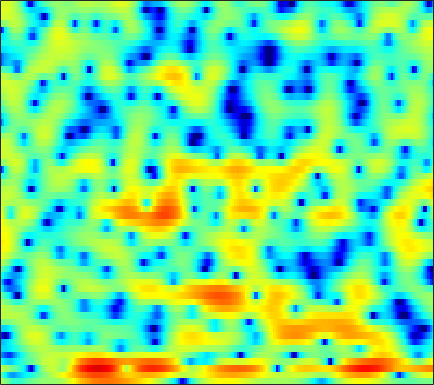

Source data for this figure (header and first rows):
2.0425, 1.1773, 0.0030413, -1.1487, -1.9429, -2.8187, -3.3866, -3.5595, -3.4789, -3.1387, -2.6509, -2.2455, -1.7052, -1.2029, -0.8595, -0.45834, -0.11199, 0.10077, 0.33884, 0.5458, 0.68096, 0.73777, 0.77451, 0.79279
-1.315, -2.926, -5.243, -7.552, -8.979, -9.881, -9.556, -8.896, -7.947, -7.096, -6.385, -5.921, -5.327, -4.732, -4.256, -3.552, -2.784, -2.186, -1.395, -0.6272, 0.1046, 0.6213, 1.273, 1.894
2.914, 2.212, 1.334, 0.5425, 0.01858, -0.618, -1.244, -1.745, -2.529, -3.562, -4.956, -6.431, -9.447, -14.55, -17.92, -11.97, -6.862, -4.26, -1.744, 0.05969, 1.355, 2.049, 2.645, 2.892
-5.106, -5.896, -6.888, -7.539, -7.638, -7.227, -6.426, -5.714, -4.788, -3.954, -3.221, -2.748, -2.191, -1.64, -1.202, -0.5639, 0.1424, 0.6815, 1.385, 2.03, 2.572, 2.885, 3.15, 3.214
-9.999, -11.05, -12.66, -13.98, -14.14, -12.84, -10.65, -8.988, -7.047, -5.421, -4.044, -3.145, -2.11, -1.212, -0.6161, 0.07424, 0.6659, 1.054, 1.504, 1.889, 2.199, 2.383, 2.558, 2.66
-7.071, -7.038, -6.866, -6.532, -6.171, -5.554, -4.817, -4.178, -3.261, -2.339, -1.46, -0.8462, -0.1054, 0.5461, 0.9742, 1.45, 1.815, 2.017, 2.195, 2.274, 2.255, 2.176, 1.992, 1.743
-8.428, -8.045, -7.376, -6.502, -5.726, -4.553, -3.347, -2.463, -1.331, -0.2713, 0.6776, 1.308, 2.03, 2.603, 2.936, 3.246, 3.401, 3.409, 3.268, 2.945, 2.416, 1.883, 0.9844, -0.1339
-14.75, -17.38, -20.82, -15.96, -11.89, -7.878, -4.905, -3.145, -1.262, 0.2276, 1.401, 2.111, 2.866, 3.415, 3.697, 3.912, 3.952, 3.867, 3.59, 3.119, 2.43, 1.767, 0.6355, -0.8653
-6.837, -7.095, -7.042, -6.347, -5.44, -3.993, -2.548, -1.545, -0.3639, 0.6157, 1.378, 1.818, 2.24, 2.49, 2.577, 2.573, 2.448, 2.288, 2.003, 1.656, 1.249, 0.903, 0.3867, -0.1609
-0.3697, -0.3634, -0.2687, -0.089, 0.1063, 0.4431, 0.8013, 1.053, 1.338, 1.545, 1.645, 1.638, 1.495, 1.197, 0.8773, 0.3269, -0.3285, -0.8474, -1.492, -1.959, -2.167, -2.139, -1.914, -1.562
2.379, 2.362, 2.337, 2.317, 2.29, 2.266, 2.24, 2.204, 2.121, 1.962, 1.703, 1.426, 0.8981, 0.1363, -0.6292, -1.987, -3.889, -5.809, -9.364, -13.99, -13.84, -10.47, -6.84, -4.339
2.602, 2.472, 2.241, 1.98, 1.769, 1.481, 1.234, 1.091, 0.954, 0.8546, 0.7513, 0.6415, 0.4018, 0.005692, -0.4313, -1.231, -2.291, -3.239, -4.573, -5.51, -5.496, -4.835, -3.563, -2.29
1.435, 0.9495, 0.1591, -0.7375, -1.443, -2.379, -3.171, -3.535, -3.549, -3.031, -2.196, -1.525, -0.6851, -0.009194, 0.3621, 0.6885, 0.8486, 0.8944, 0.896, 0.883, 0.8974, 0.9421, 1.017, 1.046
-0.63, -1.668, -3.216, -4.995, -6.495, -9.048, -13.08, -18.67, -21.52, -11.97, -7.023, -4.508, -2.005, -0.1671, 0.9028, 1.995, 2.772, 3.182, 3.547, 3.695, 3.653, 3.495, 3.108, 2.51
-4.749, -6.835, -9.623, -11.63, -12.08, -11.76, -11.18, -10.61, -9.379, -7.4, -5.118, -3.447, -1.411, 0.3149, 1.409, 2.616, 3.536, 4.047, 4.494, 4.683, 4.612, 4.363, 3.76, 2.816
-7.277, -10.03, -14.43, -17.25, -15.76, -12.96, -10.74, -9.339, -7.669, -6.077, -4.471, -3.273, -1.74, -0.3178, 0.6438, 1.753, 2.656, 3.192, 3.694, 3.97, 4.007, 3.884, 3.511, 2.89
-4.084, -5.211, -6.642, -7.96, -8.715, -9.415, -9.787, -9.776, -9.173, -7.926, -6.278, -4.945, -3.209, -1.626, -0.5709, 0.6302, 1.596, 2.172, 2.755, 3.126, 3.297, 3.312, 3.185, 2.91
-0.7582, -1.662, -3.017, -4.724, -6.294, -8.957, -13.01, -18.4, -25.66, -14.28, -9.037, -6.428, -3.83, -1.876, -0.7084, 0.5479, 1.515, 2.065, 2.611, 2.951, 3.098, 3.099, 2.975, 2.74
2.36, 1.733, 0.7207, -0.4776, -1.528, -3.045, -4.503, -5.37, -5.793, -5.221, -4.063, -3.063, -1.795, -0.6432, 0.1003, 0.9358, 1.597, 1.976, 2.305, 2.432, 2.364, 2.178, 1.771, 1.214
4.415, 4.084, 3.478, 2.779, 2.176, 1.331, 0.5217, -0.03482, -0.6552, -1.062, -1.264, -1.279, -1.138, -0.837, -0.5294, -0.07126, 0.349, 0.6137, 0.8091, 0.7902, 0.5204, 0.1165, -0.7435, -2.03
5.586, 5.421, 5.015, 4.424, 3.888, 3.021, 1.996, 1.142, -0.1361, -1.552, -3, -3.994, -4.827, -4.847, -4.332, -3.332, -2.342, -1.745, -1.189, -0.938, -1.043, -1.352, -2.117, -3.345
5.857, 5.748, 5.433, 4.872, 4.316, 3.371, 2.14, 1.018, -0.8551, -3.342, -6.874, -10.88, -22.89, -17.58, -11.4, -7.367, -5.029, -3.906, -2.923, -2.382, -2.186, -2.215, -2.42, -2.79
5.422, 5.3, 4.999, 4.517, 4.027, 3.235, 2.257, 1.383, 0.06429, -1.459, -3.086, -4.249, -5.375, -5.755, -5.57, -5.059, -4.551, -4.24, -3.988, -3.906, -3.882, -3.903, -3.908, -3.871
5.125, 4.908, 4.477, 3.999, 3.604, 3.041, 2.466, 2.006, 1.363, 0.6916, -0.001039, -0.5147, -1.173, -1.785, -2.252, -2.876, -3.603, -4.24, -5.205, -6.207, -7.074, -7.451, -7.51, -7.061
5.108, 4.521, 3.623, 2.798, 2.328, 1.967, 1.917, 2.001, 2.116, 2.168, 2.084, 1.904, 1.488, 0.8746, 0.2508, -0.8156, -2.231, -3.625, -6.048, -9.48, -14.82, -20.05, -17.46, -12.45
4.813, 3.367, 0.8101, -2.636, -4.991, -4.575, -1.662, 0.2309, 2.02, 3.133, 3.736, 3.925, 3.854, 3.464, 2.989, 2.031, 0.7785, -0.4159, -2.367, -4.686, -7.081, -8.402, -9.164, -8.877
3.849, 2.595, 0.4871, -2.115, -3.605, -3.424, -1.373, 0.1236, 1.676, 2.701, 3.277, 3.476, 3.506, 3.275, 2.959, 2.382, 1.619, 0.9595, -0.05335, -1.156, -2.369, -3.305, -4.653, -6.29
3.068, 2.789, 2.366, 1.937, 1.683, 1.532, 1.553, 1.654, 1.747, 1.744, 1.611, 1.422, 1.094, 0.7425, 0.4732, 0.1963, -0.08857, -0.2944, -0.5883, -0.9791, -1.475, -1.971, -2.747, -3.783
2.534, 2.791, 2.908, 2.904, 2.797, 2.598, 2.247, 1.914, 1.311, 0.4901, -0.5501, -1.459, -2.792, -3.893, -4.325, -4.2, -3.48, -2.805, -1.98, -1.368, -0.9445, -0.7959, -0.7442, -0.8419
1.901, 2.232, 2.464, 2.553, 2.512, 2.303, 1.895, 1.395, 0.477, -0.8379, -2.713, -4.596, -8.288, -15.1, -28.89, -14.49, -8.486, -5.89, -3.539, -1.921, -0.7727, -0.1283, 0.4691, 0.8929
0.2177, 0.3477, 0.6798, 0.97, 1.155, 1.21, 1.065, 0.7611, 0.09174, -0.9067, -2.224, -3.397, -5.112, -6.565, -7.085, -6.787, -5.625, -4.538, -3.105, -1.79, -0.6796, 0.02534, 0.8084, 1.393
-4.361, -4.056, -2.768, -1.267, -0.3518, 0.5208, 0.9303, 1.003, 0.7461, 0.1643, -0.675, -1.446, -2.503, -3.486, -4.038, -4.423, -4.177, -3.683, -2.71, -1.609, -0.5442, 0.1636, 0.9692, 1.567
-15.23, -11.09, -4.771, -1.32, 0.2883, 1.696, 2.406, 2.612, 2.473, 1.933, 0.9765, -0.02768, -1.726, -4.03, -6.138, -8.976, -9.261, -7.36, -4.475, -2.161, -0.4943, 0.4133, 1.21, 1.655
0.7725, 0.836, 1.458, 2.209, 2.747, 3.251, 3.506, 3.476, 3.182, 2.568, 1.617, 0.6532, -1.054, -3.337, -5.444, -8.476, -8.773, -6.864, -4.107, -2.033, -0.6676, -0.05312, 0.2674, 0.06839
3.086, 3.088, 3.065, 3.068, 3.041, 2.919, 2.684, 2.418, 1.958, 1.377, 0.7184, 0.1977, -0.5399, -1.237, -1.688, -2.034, -2.059, -1.841, -1.378, -0.9536, -0.6894, -0.715, -1.061, -1.909
3.389, 3.321, 3.137, 2.876, 2.589, 2.108, 1.464, 0.9207, 0.128, -0.617, -1.197, -1.449, -1.507, -1.317, -1.086, -0.6839, -0.3091, -0.04898, 0.228, 0.3741, 0.31, 0.1088, -0.4131, -1.23
3.106, 3.028, 2.871, 2.515, 2.109, 1.328, 0.2077, -0.8995, -2.798, -5.083, -7.002, -7.169, -5.506, -3.348, -1.919, -0.4373, 0.6822, 1.286, 1.821, 2.089, 2.082, 1.913, 1.439, 0.7223
0.9303, 1.117, 1.281, 1.253, 1.075, 0.5033, -0.4903, -1.63, -3.819, -7.112, -11.25, -11.49, -7.306, -3.696, -1.742, 0.1622, 1.502, 2.226, 2.88, 3.212, 3.271, 3.13, 2.715, 2.008
-4.601, -3.551, -2.339, -1.377, -0.9051, -0.5887, -0.6238, -0.853, -1.321, -1.811, -2.073, -1.985, -1.444, -0.5927, 0.1064, 1.004, 1.766, 2.232, 2.696, 2.965, 3.031, 2.935, 2.616, 2.046
-11.67, -8.391, -5.383, -3.324, -2.245, -1.209, -0.5808, -0.297, -0.1059, -0.03759, 0.002984, 0.05141, 0.1674, 0.3584, 0.5545, 0.8603, 1.208, 1.465, 1.789, 2.059, 2.223, 2.256, 2.154, 1.878
-7.866, -6.15, -4.133, -2.457, -1.461, -0.4696, 0.1882, 0.5011, 0.6799, 0.6449, 0.4284, 0.193, -0.1832, -0.5516, -0.7534, -0.8628, -0.7169, -0.4485, 0.04981, 0.6109, 1.125, 1.448, 1.739, 1.859
-3.73, -2.622, -1.295, -0.1729, 0.5051, 1.164, 1.548, 1.634, 1.498, 1.054, 0.2817, -0.5277, -1.917, -3.62, -4.991, -6.331, -6.244, -5.241, -3.493, -1.866, -0.52, 0.2771, 1.107, 1.675
-1.375, -0.3918, 0.7406, 1.575, 2.041, 2.442, 2.565, 2.462, 2.06, 1.308, 0.164, -1.031, -3.189, -6.336, -9.86, -17.44, -16.17, -10.94, -6.819, -4.202, -2.351, -1.286, -0.1653, 0.6822
0.3462, 1.119, 1.912, 2.49, 2.783, 2.979, 2.948, 2.786, 2.346, 1.647, 0.6758, -0.2355, -1.682, -3.322, -4.535, -5.826, -6.449, -6.404, -5.883, -5.08, -4.12, -3.311, -2.266, -1.321
2.021, 2.421, 2.817, 3.1, 3.21, 3.23, 3.121, 2.952, 2.601, 2.107, 1.441, 0.843, -0.1163, -1.23, -2.165, -3.553, -5.108, -6.386, -8.052, -9.025, -8.407, -7.154, -5.275, -3.708
3.133, 3.197, 3.246, 3.191, 3.1, 2.933, 2.737, 2.571, 2.372, 2.165, 1.912, 1.649, 1.153, 0.4158, -0.3415, -1.748, -3.751, -5.915, -10.35, -17.74, -14.11, -9.525, -6.014, -4.081
2.507, 2.358, 2.09, 1.664, 1.262, 0.6456, 0.05063, -0.2213, -0.1929, 0.2618, 0.9339, 1.397, 1.848, 2.001, 1.904, 1.48, 0.7748, 0.09937, -0.8219, -1.425, -1.47, -1.217, -0.7811, -0.6401
-2.431, -2.41, -2.555, -3.026, -3.804, -5.656, -8.826, -11.93, -11.9, -7.102, -3.507, -1.59, 0.2127, 1.411, 2.006, 2.51, 2.738, 2.808, 2.809, 2.767, 2.718, 2.651, 2.494, 2.16
-12.53, -10.16, -8.318, -7.545, -7.564, -8.353, -9.787, -10.7, -10.26, -7.839, -5.21, -3.533, -1.757, -0.3976, 0.3888, 1.205, 1.798, 2.14, 2.49, 2.726, 2.876, 2.924, 2.902, 2.782
-11.95, -10.51, -8.88, -7.812, -7.291, -6.846, -6.514, -6.227, -5.677, -4.903, -3.972, -3.256, -2.328, -1.481, -0.901, -0.2087, 0.4209, 0.8386, 1.345, 1.785, 2.15, 2.383, 2.61, 2.757
-6.805, -6.614, -6.219, -5.754, -5.404, -4.958, -4.56, -4.307, -3.975, -3.674, -3.392, -3.181, -2.89, -2.564, -2.271, -1.785, -1.199, -0.7054, -0.02033, 0.6709, 1.314, 1.749, 2.254, 2.654
-4.653, -4.702, -4.49, -4.055, -3.683, -3.239, -2.913, -2.765, -2.737, -2.907, -3.278, -3.661, -4.263, -4.791, -4.982, -4.761, -3.99, -3.148, -1.902, -0.6848, 0.4215, 1.145, 1.987, 2.671
-6.349, -6.282, -5.079, -3.571, -2.599, -1.64, -1.089, -0.9305, -1.1, -1.7, -2.798, -4.028, -6.393, -9.906, -13.32, -14.38, -9.842, -6.973, -4.141, -2.051, -0.407, 0.6299, 1.79, 2.743
-17.07, -12.87, -6.029, -2.543, -0.9377, 0.4185, 1.104, 1.245, 1.021, 0.318, -0.8651, -2.109, -4.252, -6.903, -8.715, -9.472, -8.005, -6.475, -4.688, -3.178, -1.777, -0.735, 0.6134, 1.86
0.1851, 0.1124, 0.6223, 1.373, 1.906, 2.383, 2.553, 2.459, 2.066, 1.375, 0.4222, -0.4332, -1.671, -2.935, -3.812, -4.823, -5.668, -6.324, -7.244, -8.038, -7.776, -6.467, -3.956, -1.555
3.603, 3.468, 3.368, 3.306, 3.235, 3.039, 2.678, 2.292, 1.584, 0.6913, -0.3631, -1.208, -2.372, -3.507, -4.34, -5.465, -6.73, -8.029, -10.61, -15.3, -19.91, -14.09, -8.092, -4.398
4.168, 4.087, 3.935, 3.718, 3.466, 3.002, 2.342, 1.7, 0.6218, -0.7218, -2.29, -3.553, -5.206, -6.487, -7.042, -7.256, -7.201, -7.131, -7.122, -6.998, -6.417, -5.586, -4.104, -2.584
3.384, 3.531, 3.644, 3.585, 3.406, 2.954, 2.224, 1.453, 0.1074, -1.697, -4.128, -6.576, -11.24, -17.92, -17.02, -11.34, -7.887, -6.138, -4.454, -3.187, -2.171, -1.491, -0.6872, -0.02382
